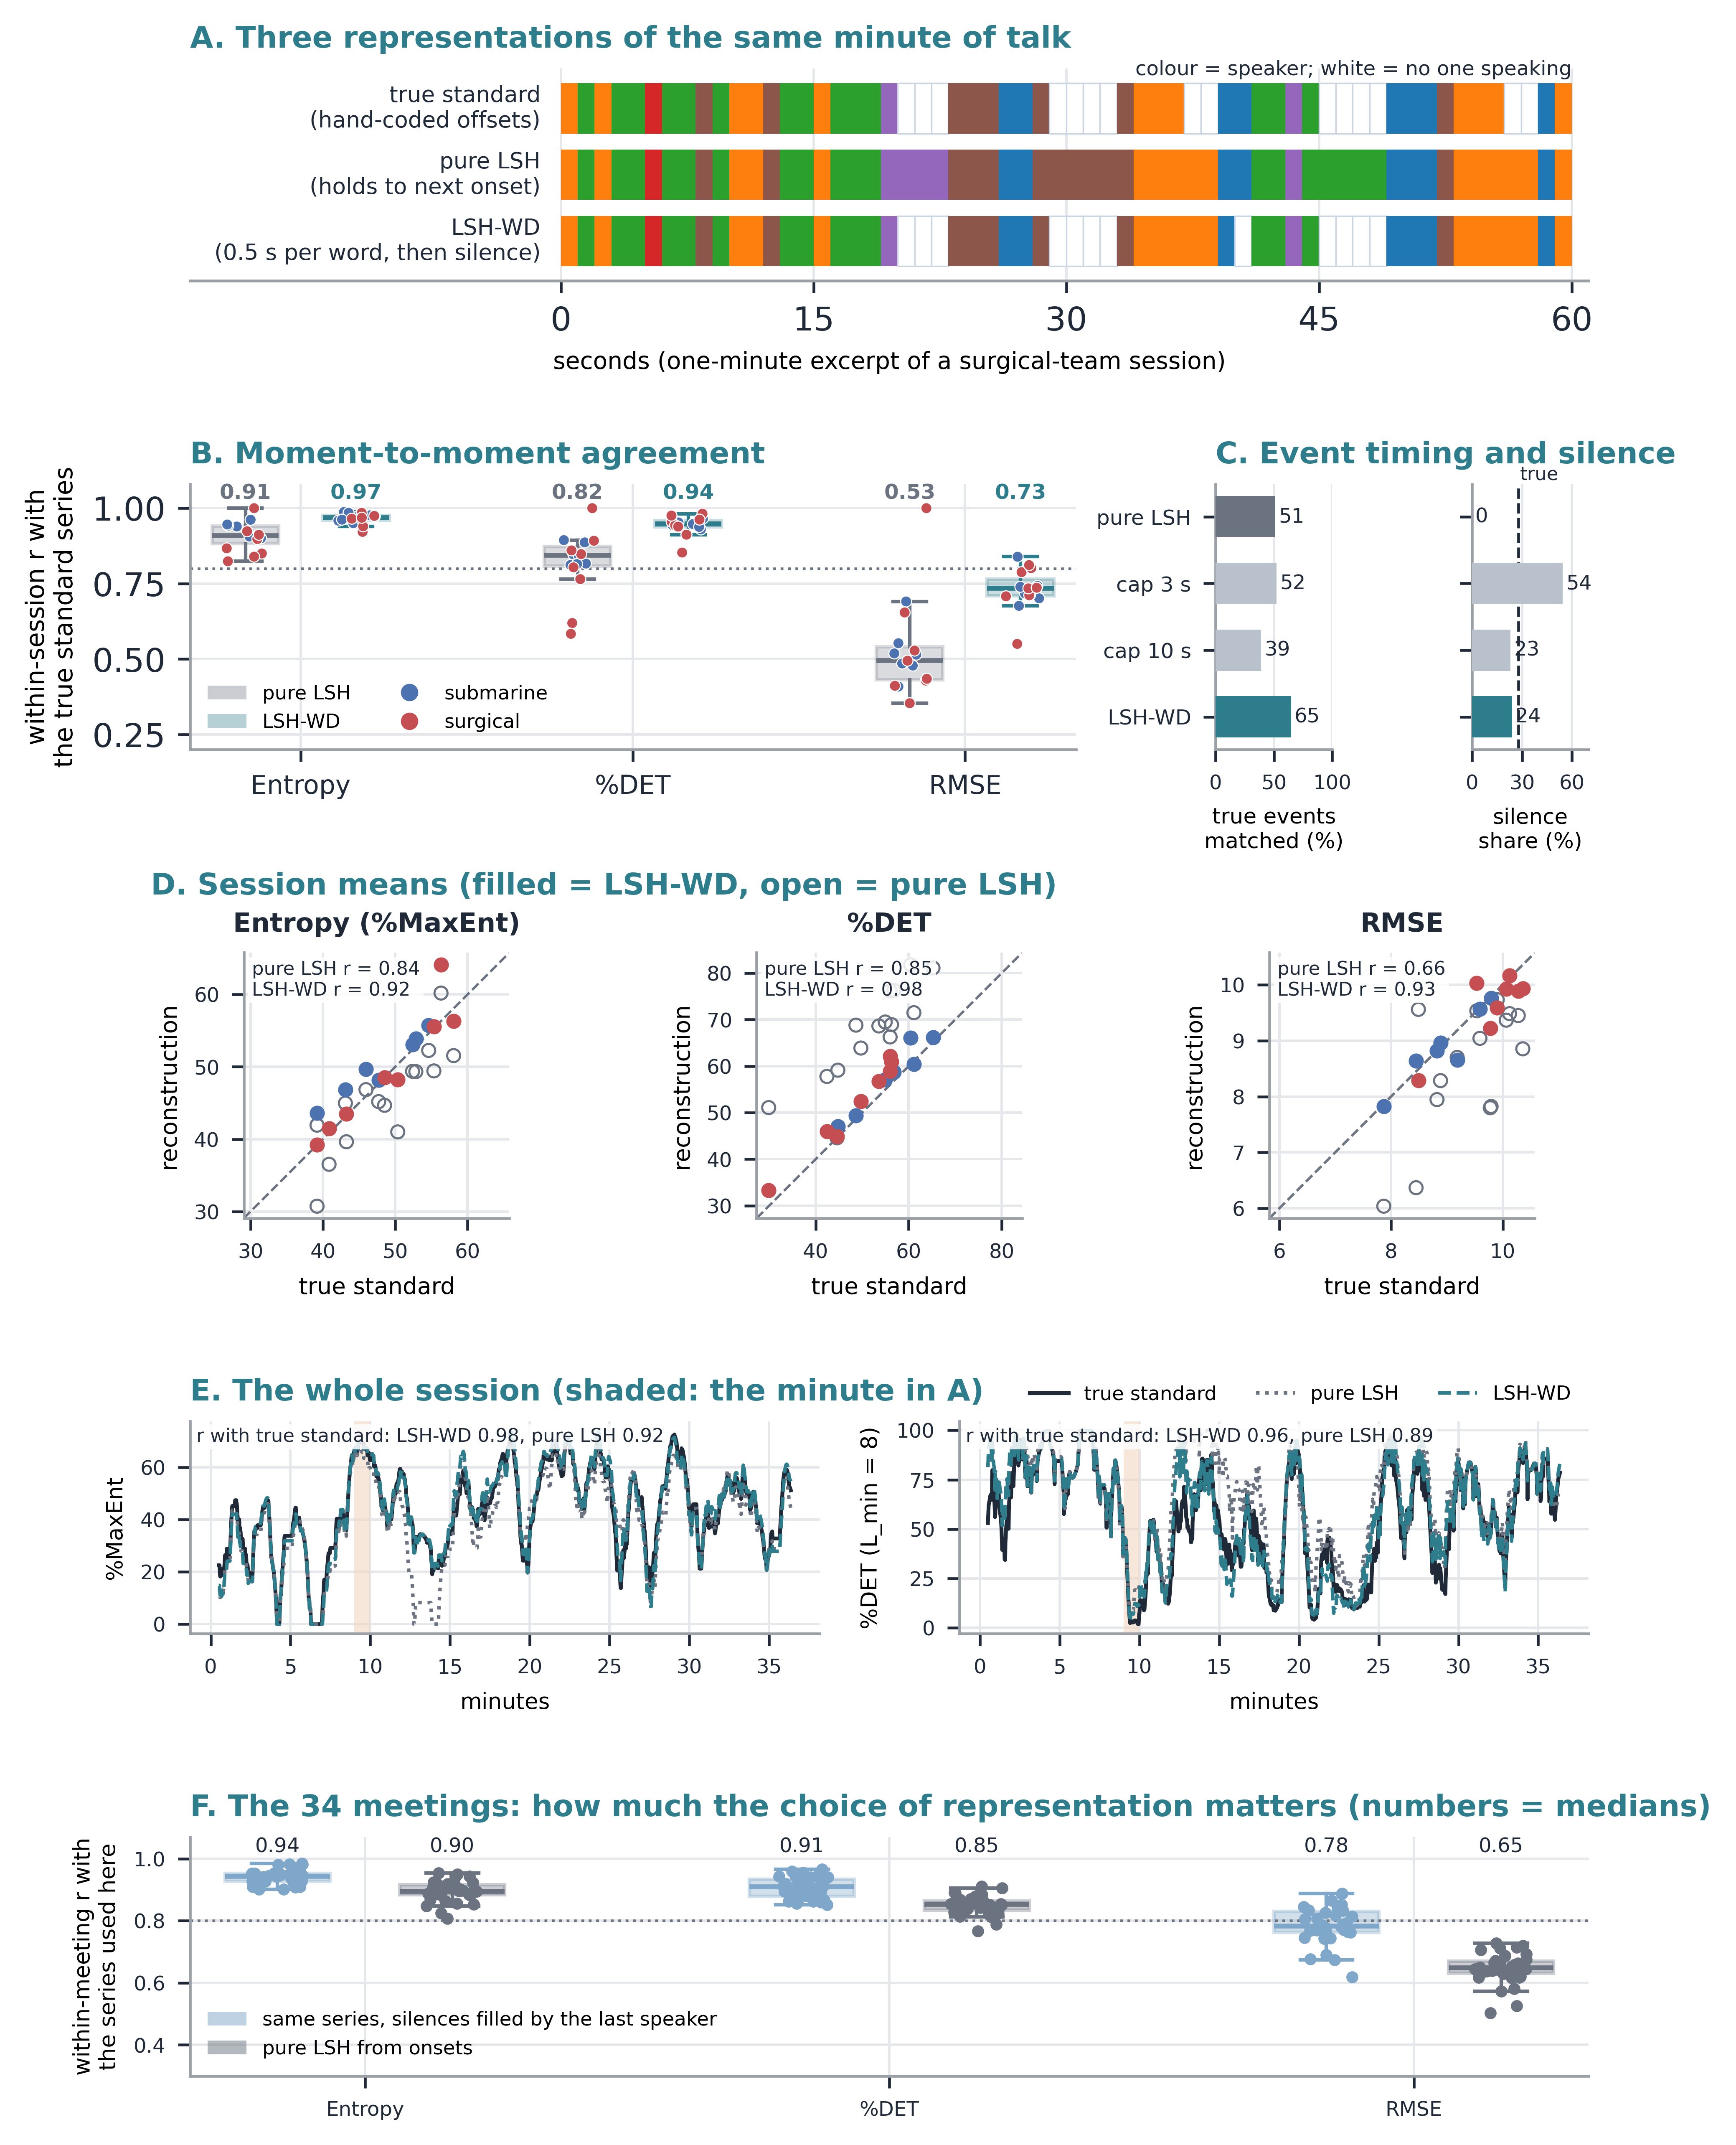

Recreate this plot in Python.
"""Figure — Reconstructing the team-state series from onset-only transcripts (Paper 1, Study 1).
Same logic as the earlier Last-Speaker-Holds representation, within-session and between-session figures, now with the
word-timed reconstruction (LSH-WD) that every metric in the paper uses, and pure Last-Speaker-Holds (LSH) for contrast.
Data: 15 archival sessions of Gorman et al. (2020) with hand-coded onsets and offsets
(~/lsh-work/study1_lsh_validation/results/lsh_variants_team.csv, lsh_variants_excerpt.npz).
Panels: A representation of one minute (true standard, pure LSH, LSH-WD); B within-session r by metric; C event agreement
and silence share by reconstruction; D-F between-session means, true standard vs reconstruction."""
import os, numpy as np, pandas as pd, matplotlib.pyplot as plt
from scipy.stats import pearsonr
import paper_style as ps
ps.setup()
R = os.path.expanduser("~/lsh-work/study1_lsh_validation/results")
T = pd.read_csv(f"{R}/lsh_variants_team.csv"); Z = np.load(f"{R}/lsh_variants_excerpt.npz")
DOM = {"submarine": "#4C72B0", "surgical": "#C44E52"}
VAR = {"LSH": ("pure LSH", ps.NEUTRAL), "LSH-WD": ("LSH-WD", ps.COORD)}

fig = plt.figure(figsize=(7.2, 10.4))
gs = fig.add_gridspec(5, 6, height_ratios=[0.8, 1.0, 1.0, 0.8, 0.9], hspace=.85, wspace=1.2)
axA = fig.add_subplot(gs[0, :]); axB = fig.add_subplot(gs[1, :4]); axC = fig.add_subplot(gs[1, 4]); axC2 = fig.add_subplot(gs[1, 5])
axD = [fig.add_subplot(gs[2, 2 * k:2 * k + 2]) for k in range(3)]
axE1 = fig.add_subplot(gs[3, :3]); axE2 = fig.add_subplot(gs[3, 3:]); axF = fig.add_subplot(gs[4, :])

# --- A: one minute, three rows -------------------------------------------------------------------------------
std = Z["standard"]; L0 = 60
best, b0 = -1, 0
for a in range(0, std.size - L0, 5):  # a minute with several speakers and real silence
    w = std[a:a + L0]; sil = (w == 0).mean(); sw = (np.diff(w) != 0).sum()
    if .2 <= sil <= .4 and len(set(w[w > 0])) >= 3 and sw > best: best, b0 = sw, a
rows = [("true standard\n(hand-coded offsets)", std), ("pure LSH\n(holds to next onset)", Z["LSH"]), ("LSH-WD\n(0.5 s per word, then silence)", Z["LSH-WD"])]
spk = sorted(set(np.concatenate([r[1][b0:b0 + L0] for r in rows])) - {0}); cmap = plt.get_cmap("tab10"); col = {s: cmap(i % 10) for i, s in enumerate(spk)}
for k, (lab, s) in enumerate(rows):
    y = 2 - k; w = s[b0:b0 + L0]
    for t, v in enumerate(w):
        axA.add_patch(plt.Rectangle((t, y - .38), 1, .76, facecolor="white" if v == 0 else col[v], edgecolor="#cbd5e1" if v == 0 else "none", lw=.4))
    axA.text(-1.2, y, lab, ha="right", va="center", fontsize=6.4, color=ps.INK)
axA.set_xlim(-22, 61); axA.set_ylim(-.6, 2.6); axA.set_yticks([]); axA.set_xticks([0, 15, 30, 45, 60])
for sp_ in ("left", "right", "top"): axA.spines[sp_].set_visible(False)
axA.set_xlabel("seconds (one-minute excerpt of a surgical-team session)", fontsize=6.8)
axA.set_title("A. Three representations of the same minute of talk", loc="left", fontsize=8.6, fontweight="bold", color=ps.COORD)
axA.text(60, 2.5, "colour = speaker; white = no one speaking", ha="right", fontsize=5.8, color=ps.INK)

# --- B: within-session r, by metric and reconstruction (HF Figure 5 logic) -----------------------------------
mets = [("r_entropy", "Entropy"), ("r_det", "%DET"), ("r_rmse", "RMSE")]
rng = np.random.default_rng(0)
for i, (c, lab) in enumerate(mets):
    for j, v in enumerate(["LSH", "LSH-WD"]):
        x0 = i * 3 + j; d = T[T.variant == v]
        axB.boxplot(d[c], positions=[x0], widths=.6, showfliers=False, patch_artist=True,
                    boxprops=dict(facecolor=VAR[v][1], alpha=.25, color=VAR[v][1]), medianprops=dict(color=VAR[v][1], lw=1.4),
                    whiskerprops=dict(color=VAR[v][1]), capprops=dict(color=VAR[v][1]))
        axB.scatter(x0 + rng.uniform(-.17, .17, len(d)), d[c], s=10, c=[DOM[x] for x in d.domain], edgecolor="white", lw=.3, zorder=3)
        axB.text(x0, 1.03, f"{d[c].mean():.2f}", ha="center", fontsize=6, color=VAR[v][1], fontweight="bold")
axB.axhline(.8, color=ps.NEUTRAL, ls=":", lw=.8)
axB.set_xticks([0.5, 3.5, 6.5]); axB.set_xticklabels([m[1] for m in mets], fontsize=7.4); axB.set_ylim(0.2, 1.08)
axB.set_ylabel("within-session r with\nthe true standard series", fontsize=7.2)
axB.set_title("B. Moment-to-moment agreement", loc="left", fontsize=8.6, fontweight="bold", color=ps.COORD)
from matplotlib.patches import Patch
from matplotlib.lines import Line2D
axB.legend(handles=[Patch(facecolor=VAR["LSH"][1], alpha=.35, label="pure LSH"), Patch(facecolor=VAR["LSH-WD"][1], alpha=.35, label="LSH-WD"),
                    Line2D([], [], marker="o", ls="", color=DOM["submarine"], label="submarine", ms=4), Line2D([], [], marker="o", ls="", color=DOM["surgical"], label="surgical", ms=4)],
           fontsize=5.6, loc="lower left", ncol=2, frameon=False)

# --- C: event agreement and silence share by reconstruction (two small panels, one scale each) ---------------
order = ["LSH", "LSH-CAP3", "LSH-CAP10", "LSH-WD"]; labs = ["pure LSH", "cap 3 s", "cap 10 s", "LSH-WD"]
S = T.groupby("variant")[["events_std_matched", "silence_variant", "silence_true"]].mean().loc[order]
yc = np.arange(4)[::-1]; colsC = [ps.NEUTRAL, "#b9c2cc", "#b9c2cc", ps.COORD]
axC.barh(yc, 100 * S.events_std_matched, .62, color=colsC, zorder=3)
for y_, v in zip(yc, S.events_std_matched): axC.text(100 * v + 3, y_, f"{100*v:.0f}", va="center", fontsize=5.8, color=ps.INK)
axC.set_yticks(yc); axC.set_yticklabels(labs, fontsize=6.0); axC.set_xlim(0, 100); axC.set_xticks([0, 50, 100]); axC.tick_params(axis="x", labelsize=5.8)
axC.set_xlabel("true events\nmatched (%)", fontsize=6.2); axC.grid(axis="y", visible=False)
axC2.barh(yc, S.silence_variant, .62, color=colsC, zorder=3); axC2.axvline(S.silence_true.iloc[0], color=ps.INK, ls="--", lw=.8)
for y_, v in zip(yc, S.silence_variant): axC2.text(v + 2, y_, f"{v:.0f}", va="center", fontsize=5.8, color=ps.INK)
axC2.text(S.silence_true.iloc[0] + 1, 3.55, "true", fontsize=5.4, color=ps.INK)
axC2.set_yticks(yc); axC2.set_yticklabels([]); axC2.set_xlim(0, 70); axC2.set_xticks([0, 30, 60]); axC2.tick_params(axis="x", labelsize=5.8)
axC2.set_xlabel("silence\nshare (%)", fontsize=6.2); axC2.grid(axis="y", visible=False)
axC.set_title("C. Event timing and silence", loc="left", fontsize=8.6, fontweight="bold", color=ps.COORD)

# --- D-F: between-session means (HF Figure 6 logic) ----------------------------------------------------------
for ax, (m, lab) in zip(axD, [("entropy", "Entropy (%MaxEnt)"), ("det", "%DET"), ("rmse", "RMSE")]):
    lo = []; txt = []
    for v, mk, fc in [("LSH", "o", "none"), ("LSH-WD", "o", None)]:
        d = T[T.variant == v]; x, y = d[f"mean_{m}_std"], d[f"mean_{m}_var"]; lo += [x.min(), y.min(), x.max(), y.max()]
        for dom in DOM:
            e = d[d.domain == dom]
            ax.scatter(e[f"mean_{m}_std"], e[f"mean_{m}_var"], s=14, marker=mk, facecolors=DOM[dom] if fc is None else "none",
                       edgecolors=DOM[dom] if fc is None else ps.NEUTRAL, lw=.6, zorder=3 if fc is None else 2)
        txt.append(f"{VAR[v][0]} r = {pearsonr(x, y)[0]:.2f}")
    a, b = min(lo), max(lo); pad = .05 * (b - a); ax.plot([a - pad, b + pad], [a - pad, b + pad], ls="--", color=ps.NEUTRAL, lw=.7)
    ax.set_xlim(a - pad, b + pad); ax.set_ylim(a - pad, b + pad); ax.set_aspect("equal", adjustable="box")
    ax.set_xlabel(f"true standard", fontsize=6.6); ax.set_ylabel("reconstruction", fontsize=6.6); ax.tick_params(labelsize=5.8)
    ax.set_title(lab, fontsize=7.6, color=ps.INK)
    ax.text(.03, .97, "\n".join(txt), transform=ax.transAxes, va="top", fontsize=5.4, color=ps.INK, bbox=dict(fc="white", ec="none", alpha=.85, pad=1))
axD[0].text(-.35, 1.22, "D. Session means (filled = LSH-WD, open = pure LSH)", transform=axD[0].transAxes, fontsize=8.6, fontweight="bold", color=ps.COORD)

# --- E: the whole session under the three representations -------------------------------------------------
TR = pd.read_csv(f"{R}/fig1_traces.csv"); REP = {"true standard": (ps.INK, "-", 1.1), "pure LSH": (ps.NEUTRAL, ":", 1.0), "LSH-WD": (ps.COORD, "--", 1.0)}
for ax, v, lab in [(axE1, "entropy", "%MaxEnt"), (axE2, "det", "%DET (L_min = 8)")]:
    w = TR.pivot_table(index="second", columns="rep", values=v)
    for rep, (c, ls, lw) in REP.items(): ax.plot(w.index / 60, w[rep], ls, color=c, lw=lw, label=rep)
    ax.axvspan(b0 / 60, (b0 + 60) / 60, color="#f2d7c4", alpha=.6, lw=0)
    rr = {rep: np.corrcoef(w["true standard"], w[rep])[0, 1] for rep in ["pure LSH", "LSH-WD"]}
    ax.text(.01, .97, f"r with true standard: LSH-WD {rr['LSH-WD']:.2f}, pure LSH {rr['pure LSH']:.2f}", transform=ax.transAxes, fontsize=5.4, va="top", color=ps.INK, bbox=dict(fc="white", ec="none", alpha=.85, pad=1))
    ax.set_ylabel(lab, fontsize=6.4); ax.set_xlabel("minutes", fontsize=6.4); ax.tick_params(labelsize=5.8)
axE2.legend(*axE1.get_legend_handles_labels(), fontsize=5.6, frameon=False, loc="lower right", bbox_to_anchor=(1, 1.0), ncol=3)
axE1.set_title("E. The whole session (shaded: the minute in A)", loc="left", fontsize=8.6, fontweight="bold", color=ps.COORD)
# --- F: the 34 meetings ---------------------------------------------------------------------------------------
CF = pd.read_csv(f"{R}/corpus_lsh_vs_standard.csv"); CP = pd.read_csv(f"{R}/corpus_lsh_pure_vs_published.csv")
for i, (col, lab) in enumerate([("r_entropy", "Entropy"), ("r_det", "%DET"), ("r_rmse", "RMSE")]):
    for j, (d, c, nm) in enumerate([(CF, "#7fa7c9", "LSH-filled"), (CP, ps.NEUTRAL, "pure LSH")]):
        x0 = i * 3 + j
        axF.boxplot(d[col], positions=[x0], widths=.6, showfliers=False, patch_artist=True, boxprops=dict(facecolor=c, alpha=.35, color=c), medianprops=dict(color=c, lw=1.4), whiskerprops=dict(color=c), capprops=dict(color=c))
        axF.scatter(x0 + rng.uniform(-.15, .15, len(d)), d[col], s=6, color=c, zorder=3); axF.text(x0, 1.02, f"{d[col].median():.2f}", ha="center", fontsize=5.8, color=ps.INK)
axF.set_xticks([0.5, 3.5, 6.5]); axF.set_xticklabels(["Entropy", "%DET", "RMSE"], fontsize=6.8); axF.set_ylim(.3, 1.07); axF.axhline(.8, color=ps.NEUTRAL, ls=":", lw=.8)
axF.set_ylabel("within-meeting r with\nthe series used here", fontsize=6.4); axF.tick_params(labelsize=5.8)
axF.legend(handles=[Patch(facecolor="#7fa7c9", alpha=.5, label="same series, silences filled by the last speaker"), Patch(facecolor=ps.NEUTRAL, alpha=.5, label="pure LSH from onsets")], fontsize=5.6, frameon=False, loc="lower left")
axF.set_title("F. The 34 meetings: how much the choice of representation matters (numbers = medians)", loc="left", fontsize=8.6, fontweight="bold", color=ps.COORD)

for ext in ("png", "pdf"):
    fig.savefig(f"{os.path.dirname(__file__)}/fig_reconstruction.{ext}", bbox_inches="tight", facecolor="white", dpi=600 if ext == "png" else None)
print("wrote fig_reconstruction; excerpt start", b0)
for m in ["entropy", "det", "rmse"]:
    for v in ["LSH", "LSH-WD"]:
        d = T[T.variant == v]; print(m, v, f"between-session r = {pearsonr(d[f'mean_{m}_std'], d[f'mean_{m}_var'])[0]:.3f}")
